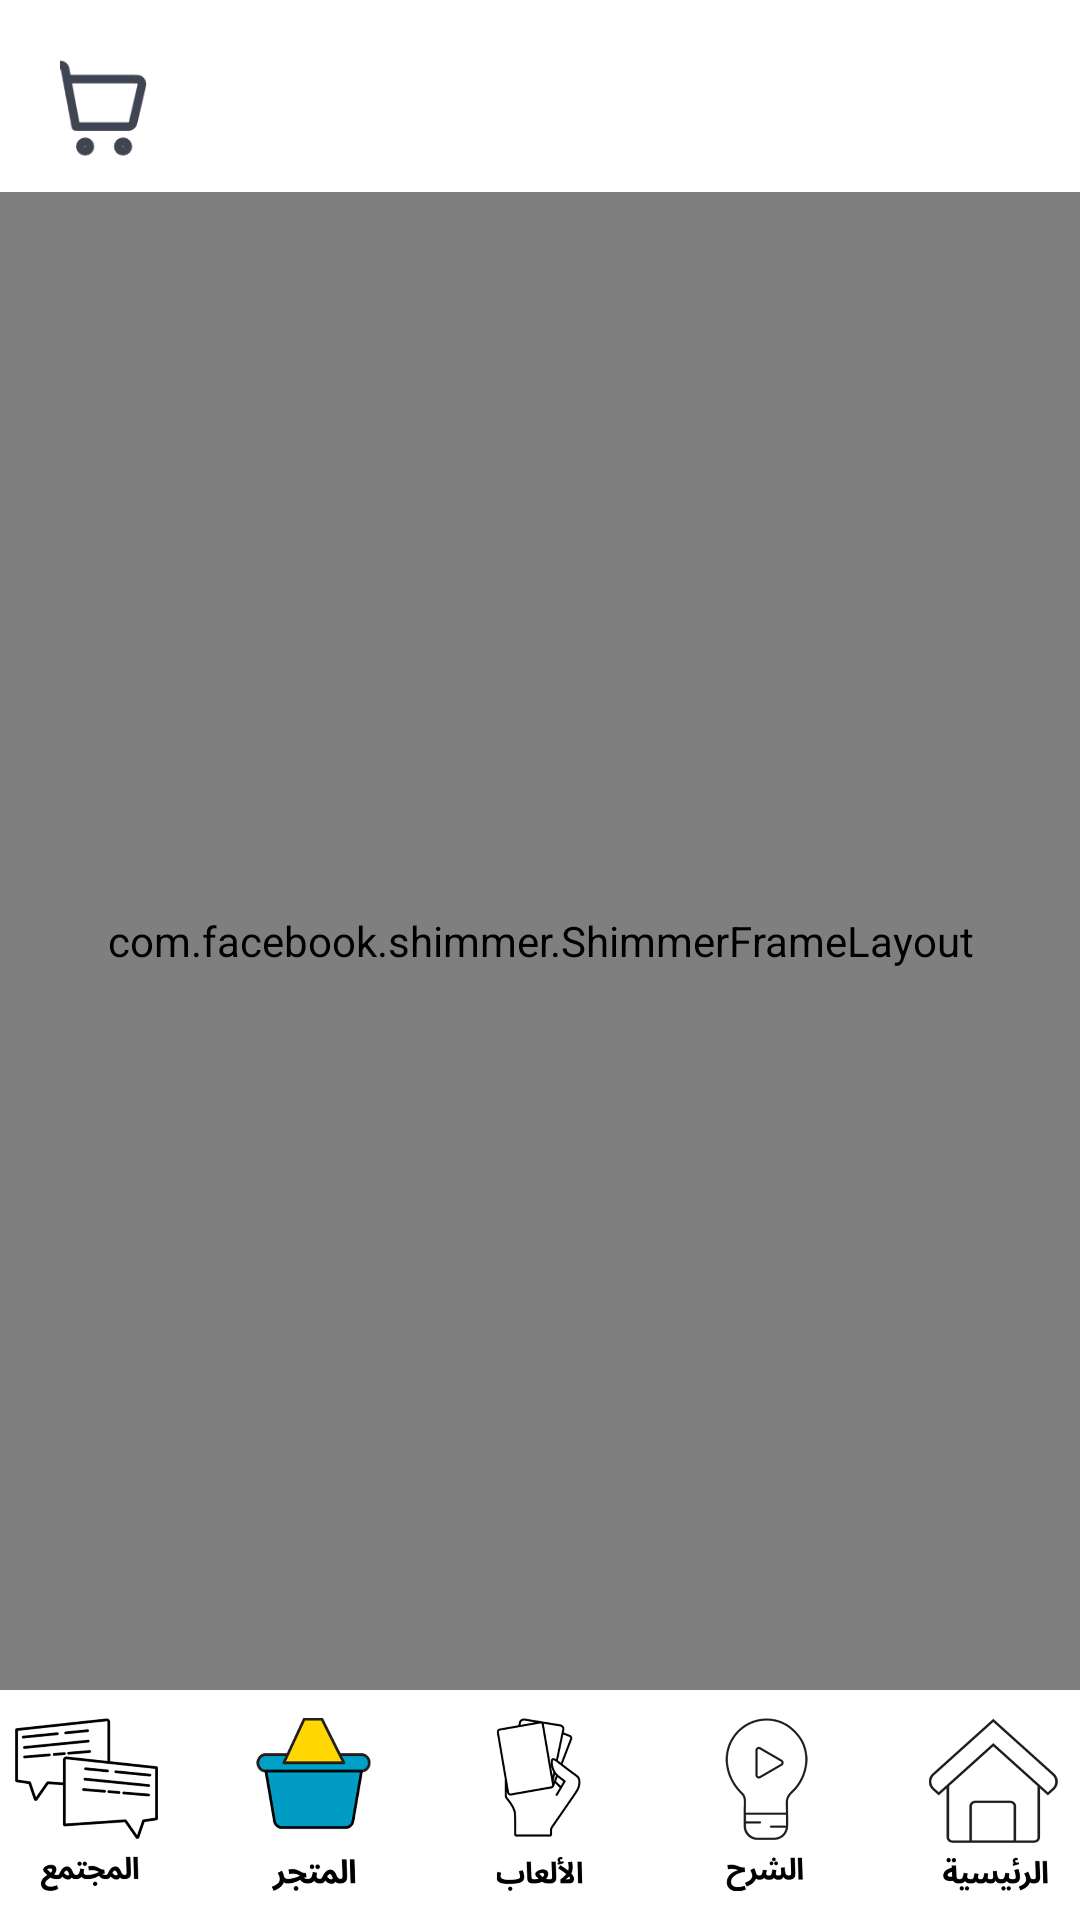

Produce the Android XML layout that renders to this screen, including the resource entries it uses.
<!-- AndroidManifest.xml: application theme Theme.MyApplication -->
<!-- res/layout/shop.xml -->
<?xml version="1.0" encoding="utf-8"?>
<androidx.constraintlayout.widget.ConstraintLayout xmlns:android="http://schemas.android.com/apk/res/android"
    xmlns:app="http://schemas.android.com/apk/res-auto"
    xmlns:tools="http://schemas.android.com/tools"
    android:layout_width="match_parent"
    android:layout_height="match_parent"
    android:background="#FAFAFA"
    tools:context=".shopActivity">

    <ImageView
        android:id="@+id/background"
        android:layout_width="0dp"
        android:layout_height="0dp"
        android:scaleType="centerCrop"
        android:visibility="visible"
        app:layout_constraintBottom_toBottomOf="parent"
        app:layout_constraintEnd_toEndOf="parent"
        app:layout_constraintHorizontal_bias="1.0"
        app:layout_constraintStart_toStartOf="parent"
        app:layout_constraintTop_toTopOf="parent"
        app:layout_constraintVertical_bias="0.0"
        app:srcCompat="@drawable/vector" />

    
    <androidx.constraintlayout.widget.Guideline
        android:id="@+id/guideline_start"
        android:layout_width="wrap_content"
        android:layout_height="wrap_content"
        android:orientation="vertical"
        app:layout_constraintGuide_percent="0.05" />

    <androidx.constraintlayout.widget.Guideline
        android:id="@+id/guideline_end"
        android:layout_width="wrap_content"
        android:layout_height="wrap_content"
        android:orientation="vertical"
        app:layout_constraintGuide_percent="0.95" />

    
    <com.google.android.material.imageview.ShapeableImageView
        android:id="@+id/top_bar"
        android:layout_width="0dp"
        android:layout_height="0dp"
        android:background="#FFFFFF"
        app:layout_constraintEnd_toEndOf="parent"
        app:layout_constraintHeight_percent="0.1"
        app:layout_constraintStart_toStartOf="parent"
        app:layout_constraintTop_toTopOf="parent" />

    

    
    <ImageButton
        android:id="@+id/account"
        android:layout_width="0dp"
        android:layout_height="0dp"
        android:layout_marginEnd="16dp"
        android:adjustViewBounds="true"
        android:background="@null"
        android:clickable="true"
        android:enabled="true"
        android:focusable="true"
        android:scaleType="fitCenter"
        app:layout_constraintBottom_toBottomOf="@id/top_bar"
        app:layout_constraintDimensionRatio="1:1"
        app:layout_constraintEnd_toEndOf="parent"
        app:layout_constraintTop_toTopOf="parent"
        app:layout_constraintVertical_bias="0.695"
        app:layout_constraintWidth_percent="0.15" />


    
    <FrameLayout
        android:id="@+id/cart_container"
        android:layout_width="0dp"
        android:layout_height="0dp"
        android:layout_marginStart="20dp"
        android:adjustViewBounds="true"
        android:background="@null"
        android:clickable="true"
        android:enabled="true"
        android:focusable="true"
        android:scaleType="fitCenter"
        app:layout_constraintBottom_toBottomOf="@id/top_bar"
        app:layout_constraintDimensionRatio="1:1"
        app:layout_constraintStart_toStartOf="parent"
        app:layout_constraintTop_toTopOf="parent"
        app:layout_constraintVertical_bias="0.695"
        app:layout_constraintWidth_percent="0.1">

        <ImageButton
            android:id="@+id/cart_icon"
            android:layout_width="34dp"
            android:layout_height="34dp"
            android:scaleType="centerCrop"
            android:background="@null"
            android:src="@drawable/ic_cart" />

        <TextView
            android:id="@+id/cart_count"
            android:layout_width="20dp"
            android:layout_height="wrap_content"
            android:layout_gravity="end"
            android:background="@drawable/badge_circle"
            android:gravity="center"
            android:text="0"
            android:textColor="#FFFFFF"
            android:textSize="10sp"
            android:visibility="gone"
            tools:visibility="visible" />
    </FrameLayout>



    
    <com.facebook.shimmer.ShimmerFrameLayout
        android:id="@+id/shimmer_view_container"
        android:layout_width="0dp"
        android:layout_height="0dp"
        app:layout_constraintBottom_toTopOf="@id/bottom_bar"
        app:layout_constraintEnd_toEndOf="parent"
        app:layout_constraintStart_toStartOf="parent"
        app:layout_constraintTop_toBottomOf="@id/top_bar">

        
        <LinearLayout
            android:layout_width="match_parent"
            android:layout_height="wrap_content"
            android:orientation="vertical">

            
            <LinearLayout
                android:layout_width="match_parent"
                android:layout_height="wrap_content"
                android:orientation="horizontal">

                <include layout="@layout/item_product_shimmer" />
                <include layout="@layout/item_product_shimmer" />
            </LinearLayout>

            
            <LinearLayout
                android:layout_width="match_parent"
                android:layout_height="wrap_content"
                android:orientation="horizontal">

                <include layout="@layout/item_product_shimmer" />
                <include layout="@layout/item_product_shimmer" />
            </LinearLayout>

            
            <LinearLayout
                android:layout_width="match_parent"
                android:layout_height="wrap_content"
                android:orientation="horizontal">

                <include layout="@layout/item_product_shimmer" />
                <include layout="@layout/item_product_shimmer" />
            </LinearLayout>
        </LinearLayout>
    </com.facebook.shimmer.ShimmerFrameLayout>

    
    <androidx.recyclerview.widget.RecyclerView
        android:id="@+id/products_recycler_view"
        android:layout_width="0dp"
        android:layout_height="0dp"
        android:clipToPadding="false"
        android:padding="8dp"
        android:visibility="gone"
        app:layout_constraintBottom_toTopOf="@id/bottom_bar"
        app:layout_constraintEnd_toEndOf="parent"
        app:layout_constraintStart_toStartOf="parent"
        app:layout_constraintTop_toBottomOf="@id/top_bar"
        tools:listitem="@layout/item_product"
        tools:visibility="visible" />

    
    <com.google.android.material.imageview.ShapeableImageView
        android:id="@+id/bottom_bar"
        android:layout_width="0dp"
        android:layout_height="0dp"
        android:background="#FFFFFF"
        app:layout_constraintBottom_toBottomOf="parent"
        app:layout_constraintEnd_toEndOf="parent"
        app:layout_constraintHeight_percent="0.12"
        app:layout_constraintStart_toStartOf="parent" />

    
    <ImageButton
        android:id="@+id/livechat"
        android:layout_width="0dp"
        android:layout_height="0dp"
        android:adjustViewBounds="true"
        android:background="@null"
        android:clickable="true"
        android:enabled="true"
        android:focusable="true"
        android:scaleType="fitCenter"
        app:layout_constraintBottom_toBottomOf="parent"
        app:layout_constraintDimensionRatio="1:1"
        app:layout_constraintEnd_toStartOf="@+id/shop"
        app:layout_constraintHorizontal_chainStyle="spread_inside"
        app:layout_constraintStart_toStartOf="parent"
        app:layout_constraintTop_toTopOf="@id/bottom_bar"
        app:layout_constraintWidth_percent="0.16"
        app:srcCompat="@drawable/mogtama3" />

    <ImageButton
        android:id="@+id/shop"
        android:layout_width="0dp"
        android:layout_height="0dp"
        android:adjustViewBounds="true"
        android:background="@null"
        android:clickable="true"
        android:enabled="true"
        android:focusable="true"
        android:scaleType="fitCenter"
        app:layout_constraintBottom_toBottomOf="parent"
        app:layout_constraintDimensionRatio="1:1"
        app:layout_constraintEnd_toStartOf="@+id/games"
        app:layout_constraintStart_toEndOf="@+id/livechat"
        app:layout_constraintTop_toTopOf="@id/bottom_bar"
        app:layout_constraintWidth_percent="0.16"
        app:srcCompat="@drawable/shop" />

    <ImageButton
        android:id="@+id/games"
        android:layout_width="0dp"
        android:layout_height="0dp"
        android:adjustViewBounds="true"
        android:background="@null"
        android:clickable="true"
        android:enabled="true"
        android:focusable="true"
        android:scaleType="fitCenter"
        app:layout_constraintBottom_toBottomOf="parent"
        app:layout_constraintDimensionRatio="1:1"
        app:layout_constraintEnd_toStartOf="@+id/shar7"
        app:layout_constraintStart_toEndOf="@+id/shop"
        app:layout_constraintTop_toTopOf="@id/bottom_bar"
        app:layout_constraintWidth_percent="0.16"
        app:srcCompat="@drawable/al3ab" />

    <ImageButton
        android:id="@+id/shar7"
        android:layout_width="0dp"
        android:layout_height="0dp"
        android:adjustViewBounds="true"
        android:background="@null"
        android:clickable="true"
        android:enabled="true"
        android:focusable="true"
        android:scaleType="fitCenter"
        app:layout_constraintBottom_toBottomOf="parent"
        app:layout_constraintDimensionRatio="1:1"
        app:layout_constraintEnd_toStartOf="@+id/homebutton"
        app:layout_constraintStart_toEndOf="@+id/games"
        app:layout_constraintTop_toTopOf="@id/bottom_bar"
        app:layout_constraintWidth_percent="0.16"
        app:srcCompat="@drawable/shar7" />

    <ImageButton
        android:id="@+id/homebutton"
        android:layout_width="0dp"
        android:layout_height="0dp"
        android:adjustViewBounds="true"
        android:background="@null"
        android:clickable="true"
        android:enabled="true"
        android:focusable="true"
        android:scaleType="fitCenter"
        app:layout_constraintBottom_toBottomOf="parent"
        app:layout_constraintDimensionRatio="1:1"
        app:layout_constraintEnd_toEndOf="parent"
        app:layout_constraintStart_toEndOf="@+id/shar7"
        app:layout_constraintTop_toTopOf="@id/bottom_bar"
        app:layout_constraintWidth_percent="0.16"
        app:srcCompat="@drawable/al_ra2esya" />

</androidx.constraintlayout.widget.ConstraintLayout>
<!-- res/layout/item_product_shimmer.xml (included above) -->
<?xml version="1.0" encoding="utf-8"?>
<androidx.cardview.widget.CardView xmlns:android="http://schemas.android.com/apk/res/android"
xmlns:app="http://schemas.android.com/apk/res-auto"
android:layout_width="0dp"
android:layout_height="wrap_content"
android:layout_margin="4dp"
android:layout_weight="1"
app:cardCornerRadius="8dp"
app:cardElevation="2dp">

<LinearLayout
    android:layout_width="match_parent"
    android:layout_height="wrap_content"
    android:orientation="vertical">

    
    <View
        android:layout_width="match_parent"
        android:layout_height="150dp"
        android:background="#DDDDDD" />

    
    <View
        android:layout_width="match_parent"
        android:layout_height="16dp"
        android:layout_marginStart="8dp"
        android:layout_marginTop="8dp"
        android:layout_marginEnd="8dp"
        android:background="#DDDDDD" />

    
    <View
        android:layout_width="100dp"
        android:layout_height="16dp"
        android:layout_marginStart="8dp"
        android:layout_marginTop="8dp"
        android:layout_marginEnd="8dp"
        android:background="#DDDDDD" />

    
    <View
        android:layout_width="match_parent"
        android:layout_height="40dp"
        android:layout_margin="8dp"
        android:background="#DDDDDD" />
</LinearLayout>
</androidx.cardview.widget.CardView>
<!-- res/layout/item_product.xml (included above) -->
<?xml version="1.0" encoding="utf-8"?>
<androidx.cardview.widget.CardView xmlns:android="http://schemas.android.com/apk/res/android"
    xmlns:app="http://schemas.android.com/apk/res-auto"
    xmlns:tools="http://schemas.android.com/tools"
    android:id="@+id/product_card"
    android:layout_width="match_parent"
    android:layout_height="wrap_content"
    android:layout_margin="4dp"
    app:cardCornerRadius="12dp"
    app:cardElevation="4dp">

    <androidx.constraintlayout.widget.ConstraintLayout
        android:layout_width="match_parent"
        android:layout_height="wrap_content"
        android:background="@color/white">

        
        <ImageView
            android:id="@+id/product_image"
            android:layout_width="match_parent"
            android:layout_height="0dp"
            android:scaleType="centerCrop"
            android:layout_margin="8dp"
            app:layout_constraintDimensionRatio="1:1"
            app:layout_constraintEnd_toEndOf="parent"
            app:layout_constraintStart_toStartOf="parent"
            app:layout_constraintTop_toTopOf="parent" />

        
        <ImageButton
            android:id="@+id/favorite_button"
            android:layout_width="36dp"
            android:layout_height="36dp"
            android:background="@drawable/circle_background"
            android:elevation="4dp"
            android:padding="6dp"
            android:layout_margin="6dp"
            android:scaleType="fitCenter"
            android:src="@drawable/ic_favorite_outline"
            app:layout_constraintEnd_toEndOf="@id/product_image"
            app:layout_constraintTop_toTopOf="@id/product_image" />

        
        <TextView
            android:id="@+id/product_price"
            android:layout_width="wrap_content"
            android:layout_height="wrap_content"
            android:layout_marginStart="8dp"
            android:background="@drawable/rounded_black_background"
            android:elevation="2dp"
            android:paddingHorizontal="8dp"
            android:paddingVertical="4dp"
            android:textColor="#FFFFFF"
            android:textSize="16sp"
            android:textStyle="bold"
            app:layout_constraintBottom_toBottomOf="@id/product_image"
            app:layout_constraintStart_toStartOf="@id/product_image"
            tools:text="259.99 EGP" />

        
        <TextView
            android:id="@+id/product_name"
            android:layout_width="0dp"
            android:layout_height="wrap_content"
            android:ellipsize="end"
            android:maxLines="2"
            android:padding="8dp"
            android:textColor="#000000"
            android:textSize="14sp"
            android:textStyle="bold"
            app:layout_constraintBottom_toBottomOf="parent"
            app:layout_constraintEnd_toStartOf="@+id/add_to_cart_button"
            app:layout_constraintStart_toStartOf="parent"
            app:layout_constraintTop_toBottomOf="@id/product_image"
            tools:text="Product name here" />

        
        <ImageButton
            android:id="@+id/add_to_cart_button"
            android:layout_width="40dp"
            android:layout_height="40dp"
            android:layout_margin="6dp"
            android:background="@drawable/circle_background_red"
            android:elevation="4dp"
            android:foreground="@drawable/ic_plus"
            android:padding="10dp"
            app:layout_constraintBottom_toBottomOf="parent"
            app:layout_constraintEnd_toEndOf="parent"
            app:layout_constraintTop_toBottomOf="@id/product_image" />
    </androidx.constraintlayout.widget.ConstraintLayout>
</androidx.cardview.widget.CardView>
<!-- resources referenced by this layout -->
<resources>
  <color name="white">#FFFFFFFF</color>
  <!-- drawable al3ab: png bitmap (drawable, 36521 bytes) -->
  <!-- drawable al_ra2esya: png bitmap (drawable, 45359 bytes) -->
  <!-- drawable circle_background_red (drawable) -->
  <shape xmlns:android="http://schemas.android.com/apk/res/android"
      android:shape="oval">
      <solid android:color="#D32F2F"/>
      <size android:width="48dp" android:height="50dp"/>
  
  </shape>
  <!-- drawable ic_cart: png bitmap (drawable, 1755 bytes) -->
  <!-- drawable ic_favorite_outline: png bitmap (drawable, 2394 bytes) -->
  <!-- drawable mogtama3: png bitmap (drawable, 37799 bytes) -->
  <!-- drawable shar7: png bitmap (drawable, 36882 bytes) -->
  <!-- drawable shop: png bitmap (drawable, 29026 bytes) -->
  <!-- drawable vector: png bitmap (drawable, 221361 bytes) -->
  <style name="Theme.MyApplication" parent="Base.Theme.MyApplication" />
  <style name="Base.Theme.MyApplication" parent="Theme.Material3.DayNight.NoActionBar">
          <item name="android:windowIsTranslucent">true</item>
      </style>
</resources>
